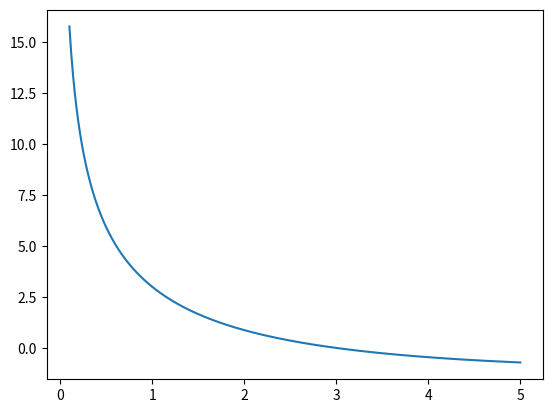

The matplotlib source for this figure:
import numpy as np
import matplotlib.pyplot as plt
x = np.linspace (0.1,5,501)
fx = (np.log(x)/np.log(3))**2-(np.log(x**4)/np.log(3))+3
plt.plot(x, fx)
plt.show()
